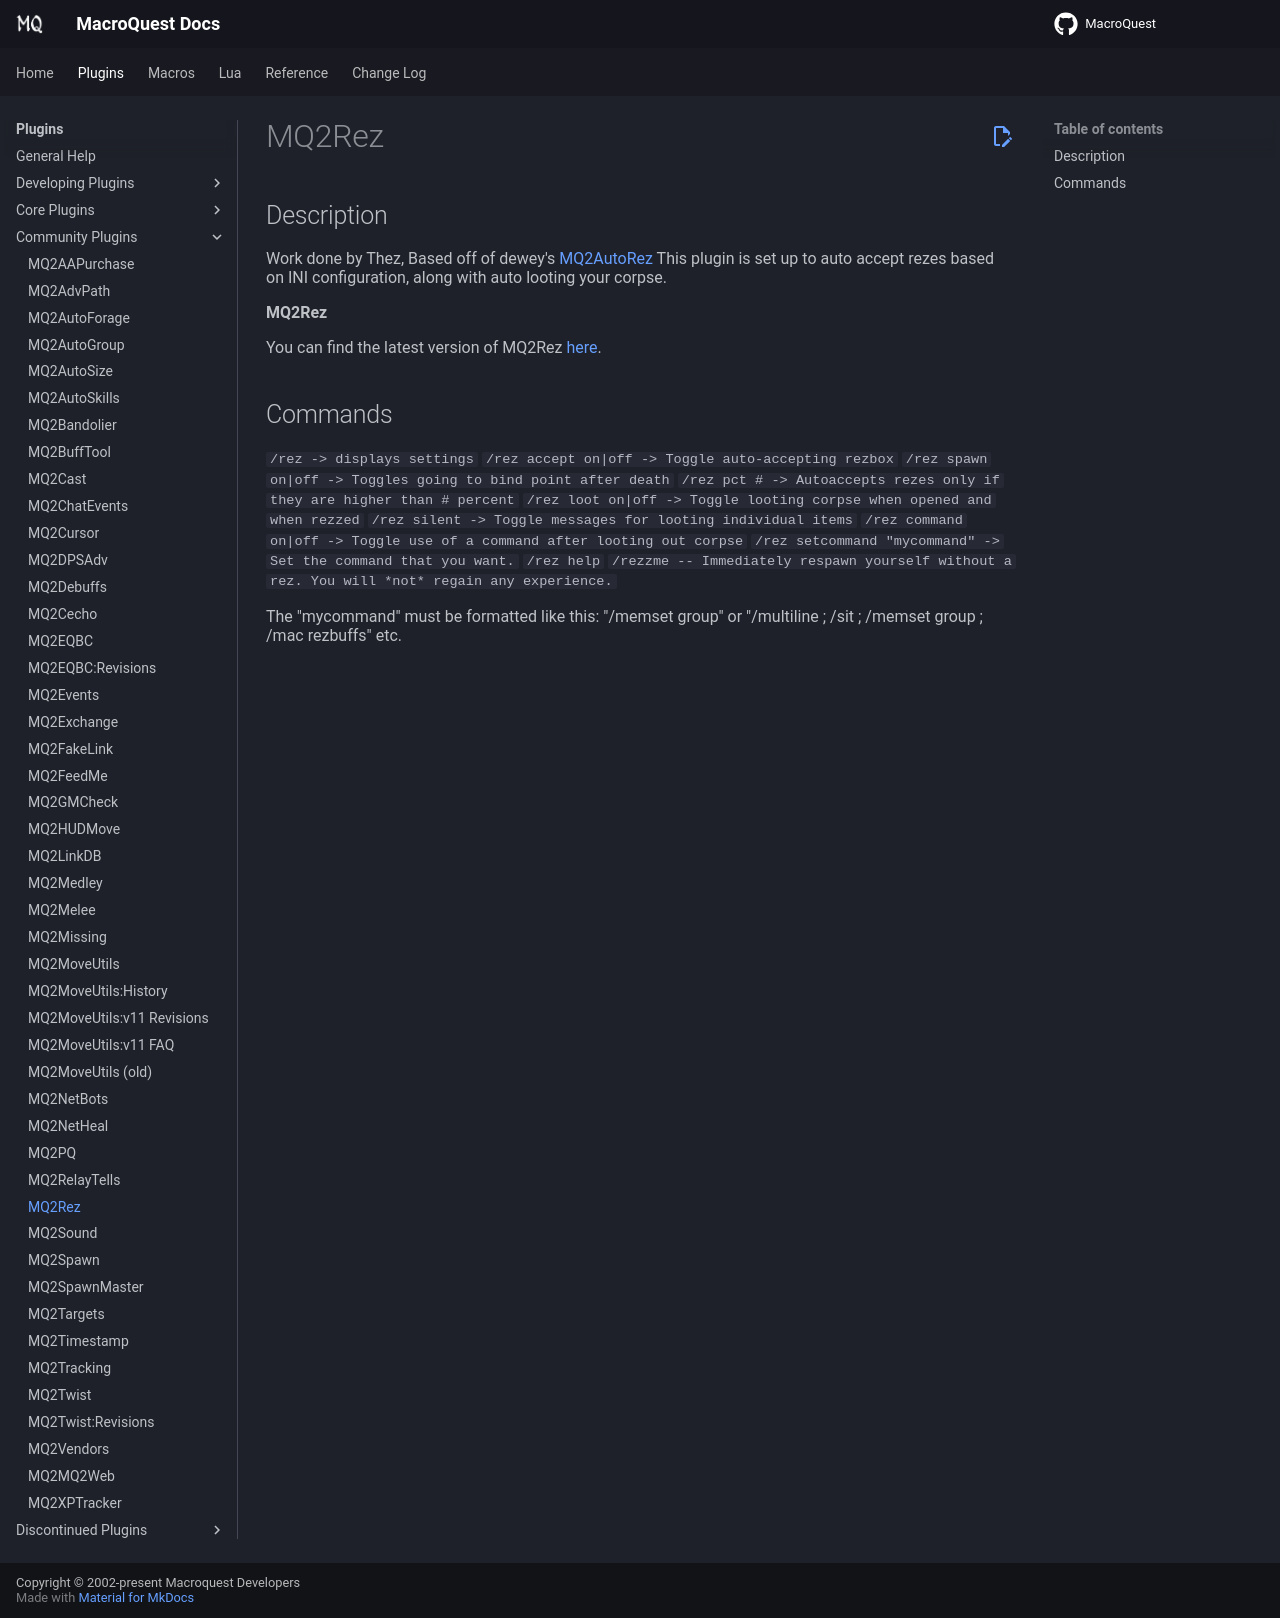

repository: macroquest/docs · page: plugins/community-plugins/mq2rez/index.html · generator: jekyll

# MQ2Rez

## Description

Work done by Thez, Based off of dewey's [MQ2AutoRez](https://macroquest2.com/phpBB3/viewtopic.php?t=14058) This plugin is set up to auto accept rezes based on INI configuration, along with auto looting your corpse.

**MQ2Rez**

You can find the latest version of MQ2Rez [here](https://macroquest2.com/phpBB3/viewtopic.php?f=31&t=14171).

## Commands

`/rez -> displays settings`
`/rez accept on|off -> Toggle auto-accepting rezbox`
`/rez spawn on|off -> Toggles going to bind point after death`
`/rez pct # -> Autoaccepts rezes only if they are higher than # percent`
`/rez loot on|off -> Toggle looting corpse when opened and when rezzed`
`/rez silent -> Toggle messages for looting individual items`
`/rez command on|off -> Toggle use of a command after looting out corpse`
`/rez setcommand "mycommand" -> Set the command that you want.`
`/rez help`
`/rezzme -- Immediately respawn yourself without a rez. You will *not* regain any experience.`

The "mycommand" must be formatted like this: "/memset group" or "/multiline ; /sit ; /memset group ; /mac rezbuffs" etc.
